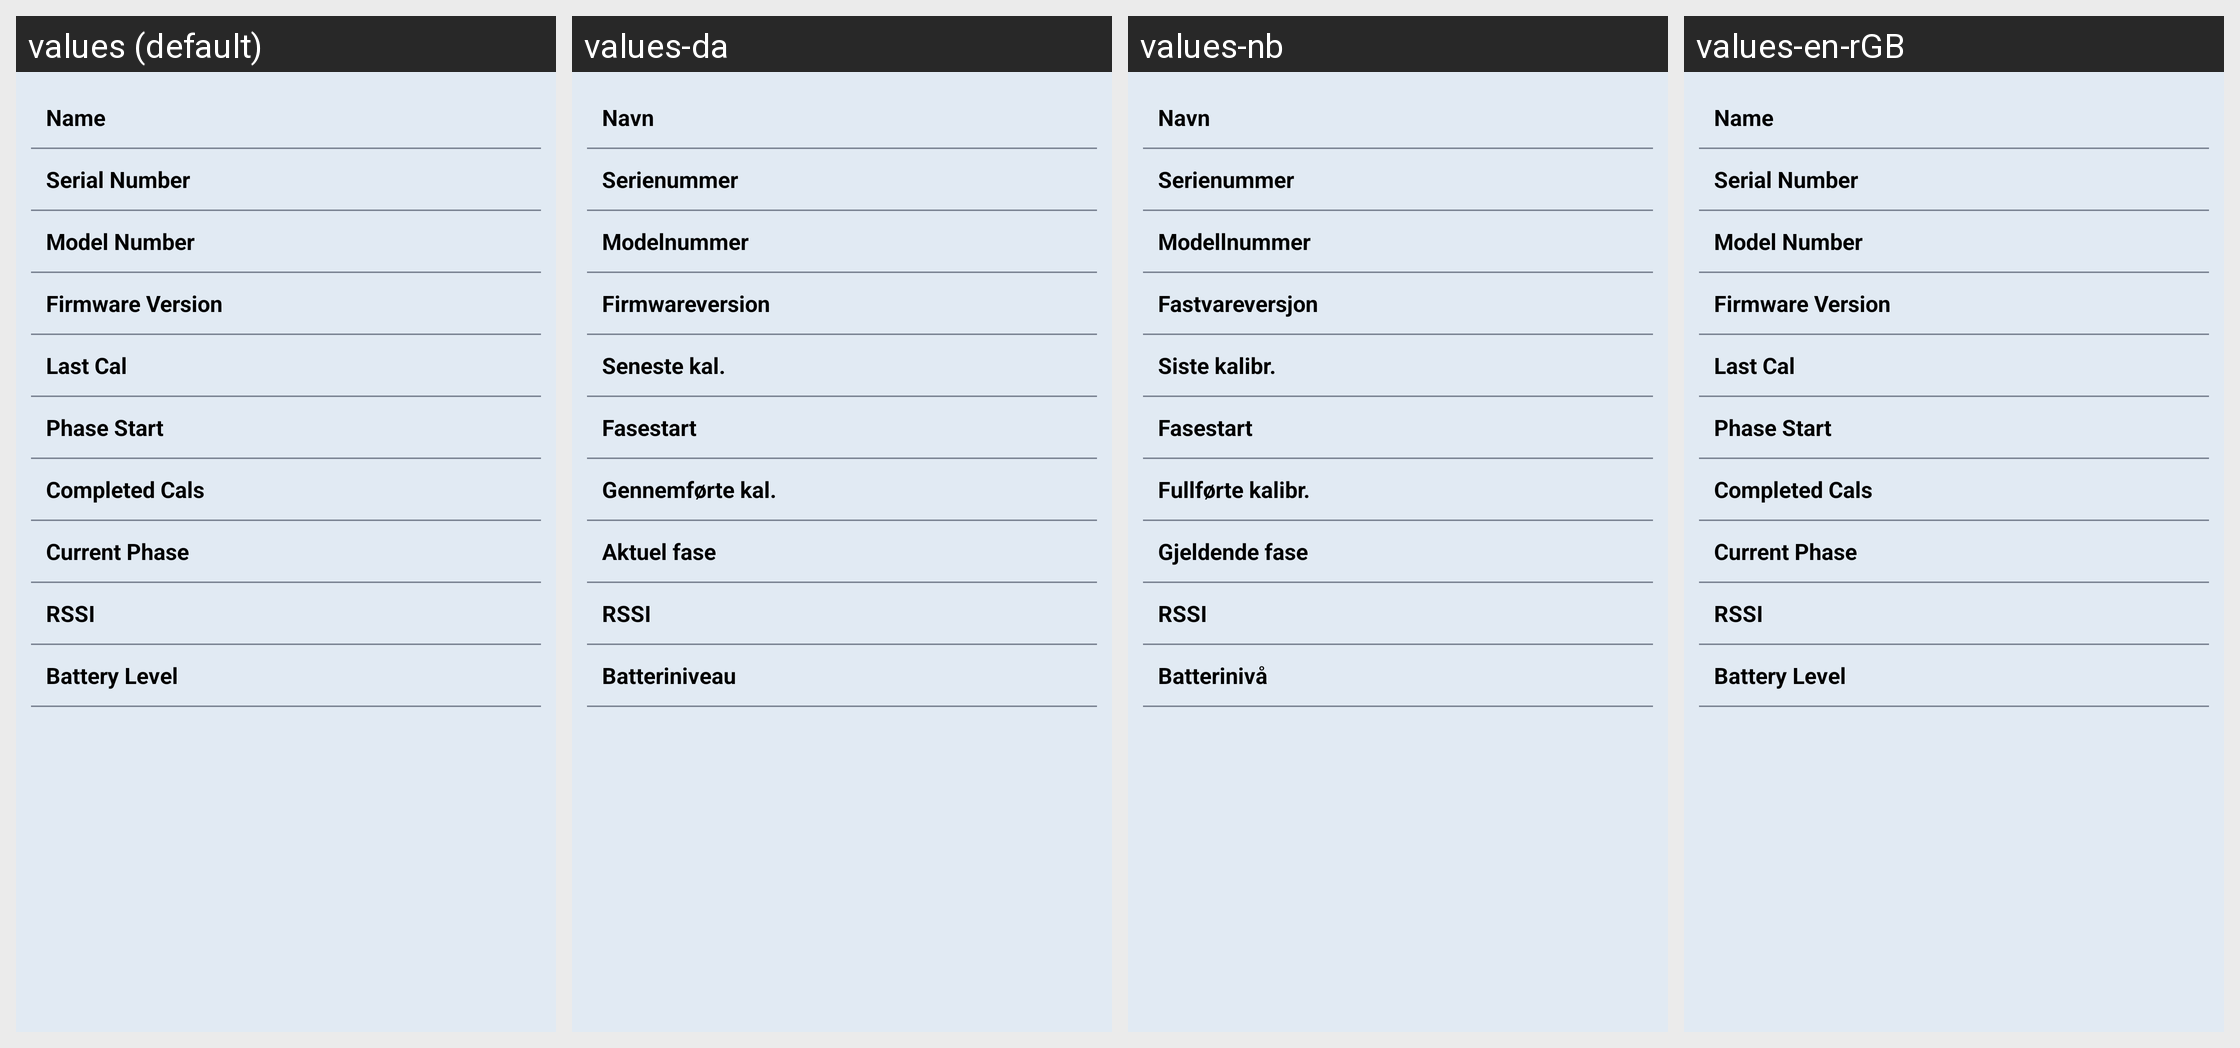

For this localized Android screen grid, give each drawn string resource with its value in every locale shown.
Android screen res/layout/activity_mytransmitter.xml rendered under 4 locales, left to right: values (default), values-da, values-nb, values-en-rGB. Device: Nexus 5 (rendered at 1080×1920; each locale shown at half size, 540×960, under a caption strip naming it); theme SenseonicsThemeNoAnimation.
Other locales in the repository, not shown: values-cs, values-de, values-es, values-fi, values-fr, values-it, values-nl, values-pl, values-pt-rBR, values-ro, values-sv, values-zh.
Strings drawn on this screen, with the default value and each locale's value (text and hints the layout hard-codes, and strings that could not be matched under every locale, appear in the picture but are not listed):

name
  values: Name
  values-da: Navn
  values-nb: Navn
  values-en-rGB: Name

serial_number
  values: Serial Number
  values-da: Serienummer
  values-nb: Serienummer
  values-en-rGB: Serial Number

model_number
  values: Model Number
  values-da: Modelnummer
  values-nb: Modellnummer
  values-en-rGB: Model Number

version_number
  values: Firmware Version
  values-da: Firmwareversion
  values-nb: Fastvareversjon
  values-en-rGB: Firmware Version

last_cal
  values: Last Cal
  values-da: Seneste kal.
  values-nb: Siste kalibr.
  values-en-rGB: Last Cal

phase_start
  values: Phase Start
  values-da: Fasestart
  values-nb: Fasestart
  values-en-rGB: Phase Start

completed_cals
  values: Completed Cals
  values-da: Gennemførte kal.
  values-nb: Fullførte kalibr.
  values-en-rGB: Completed Cals

current_phase
  values: Current Phase
  values-da: Aktuel fase
  values-nb: Gjeldende fase
  values-en-rGB: Current Phase

rssi_value
  values: RSSI
  values-da: RSSI
  values-nb: RSSI
  values-en-rGB: RSSI

battery_level
  values: Battery Level
  values-da: Batteriniveau
  values-nb: Batterinivå
  values-en-rGB: Battery Level
